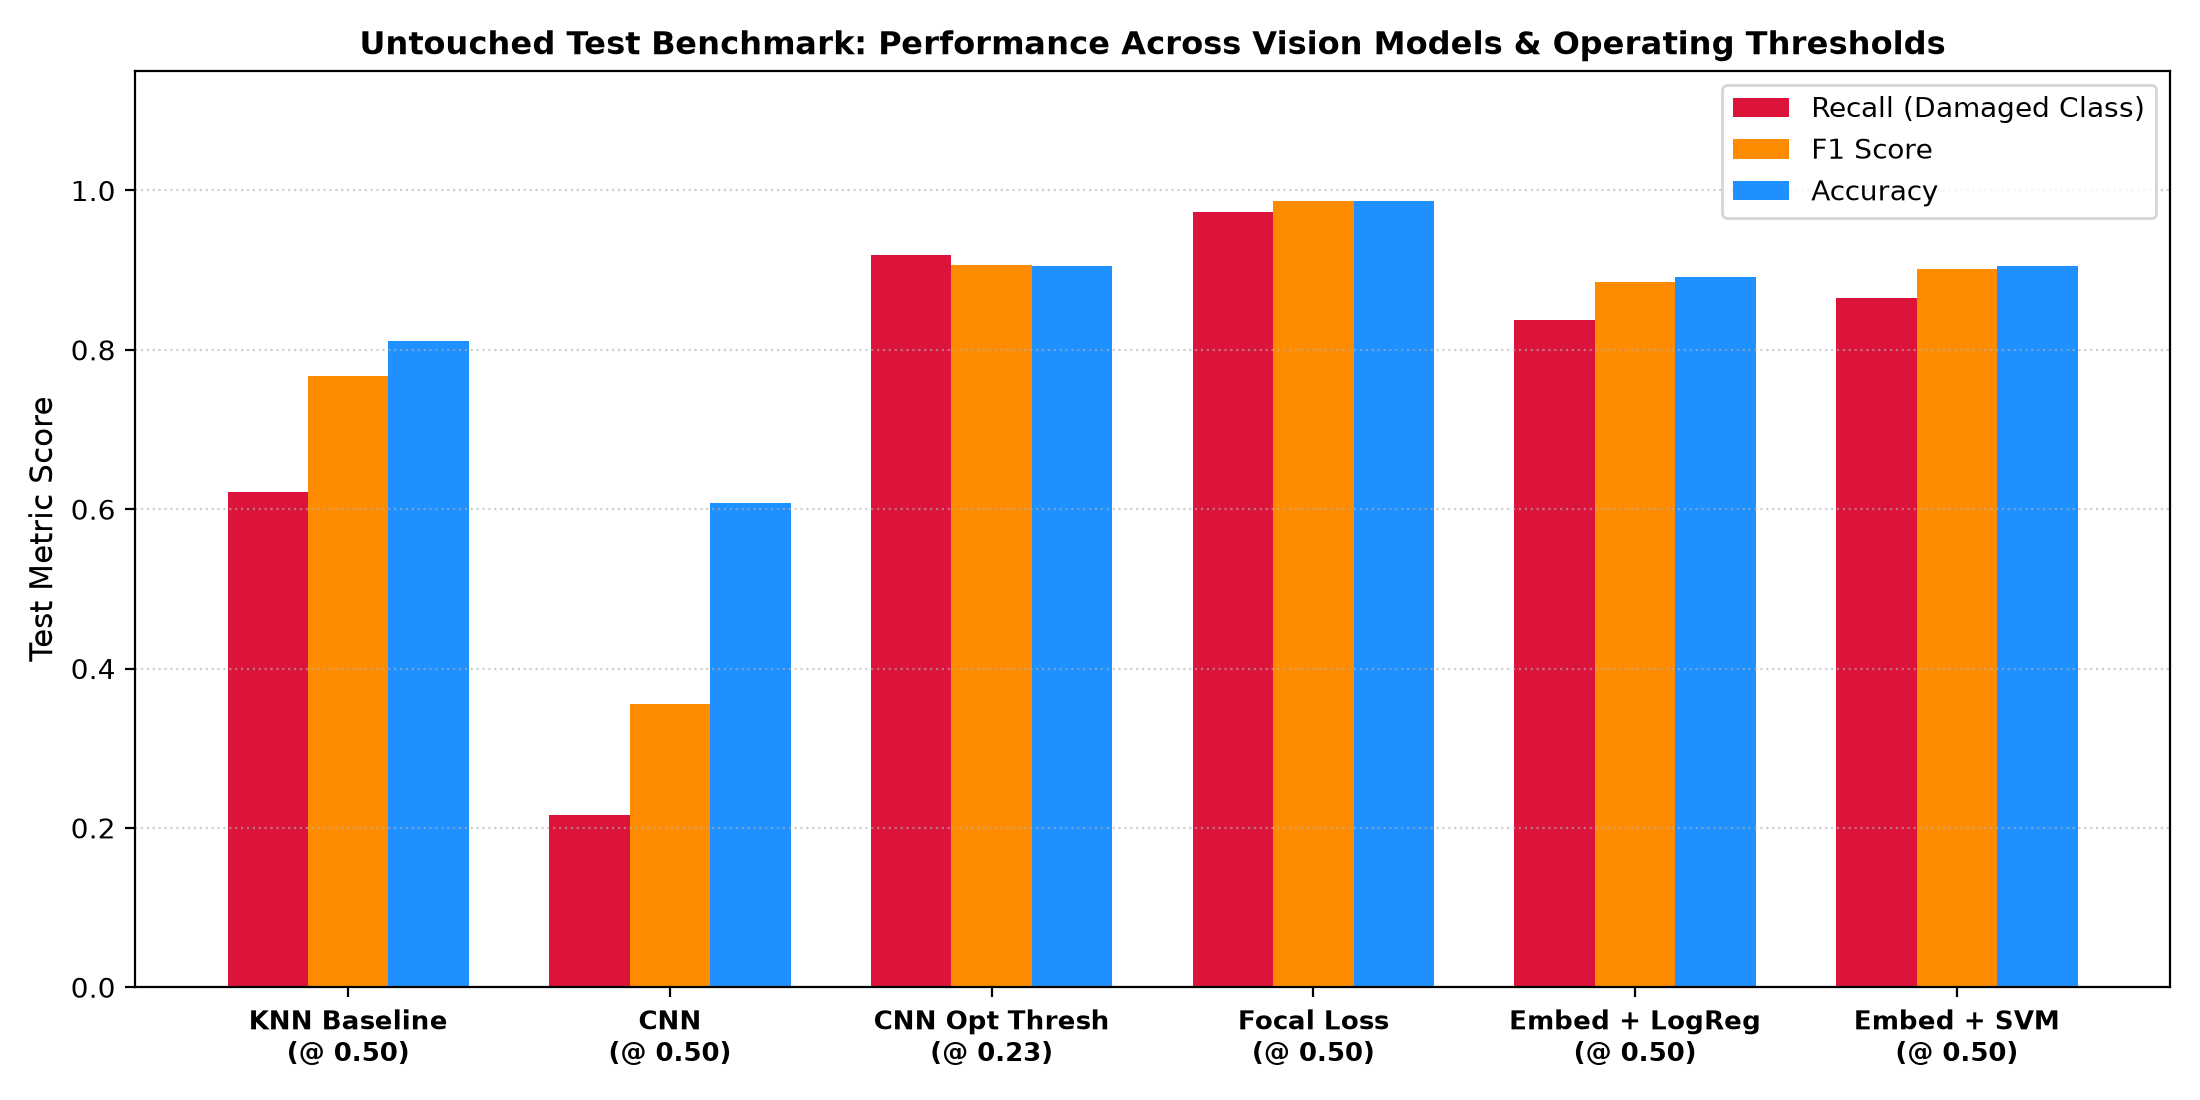

The data file committed next to this chart (first rows):
Model, Threshold, Accuracy, Recall, Precision, F1, F2, ROC_AUC, PR_AUC, Balanced_Accuracy
Legacy KNN Baseline (k=7), 0.50, 0.8108, 0.6216, 1.0, 0.7667, 0.6724, 0.8755, 0.8785, 0.8108
Current CNN @ Default 0.50, 0.50, 0.6081, 0.2162, 1.0, 0.3556, 0.2564, 0.9671, 0.9745, 0.6081
CNN @ Opt Threshold (0.23), 0.23, 0.9054, 0.9189, 0.8947, 0.9067, 0.914, 0.9671, 0.9745, 0.9054
Focal Loss CNN, 0.50, 0.9865, 0.973, 1.0, 0.9863, 0.9783, 0.9985, 0.9986, 0.9865
Backbone Embed + Logistic Reg, 0.50, 0.8919, 0.8378, 0.9394, 0.8857, 0.8564, 0.9861, 0.9865, 0.8919
Backbone Embed + SVM (RBF), 0.50, 0.9054, 0.8649, 0.9412, 0.9014, 0.8791, 0.9839, 0.9851, 0.9054
